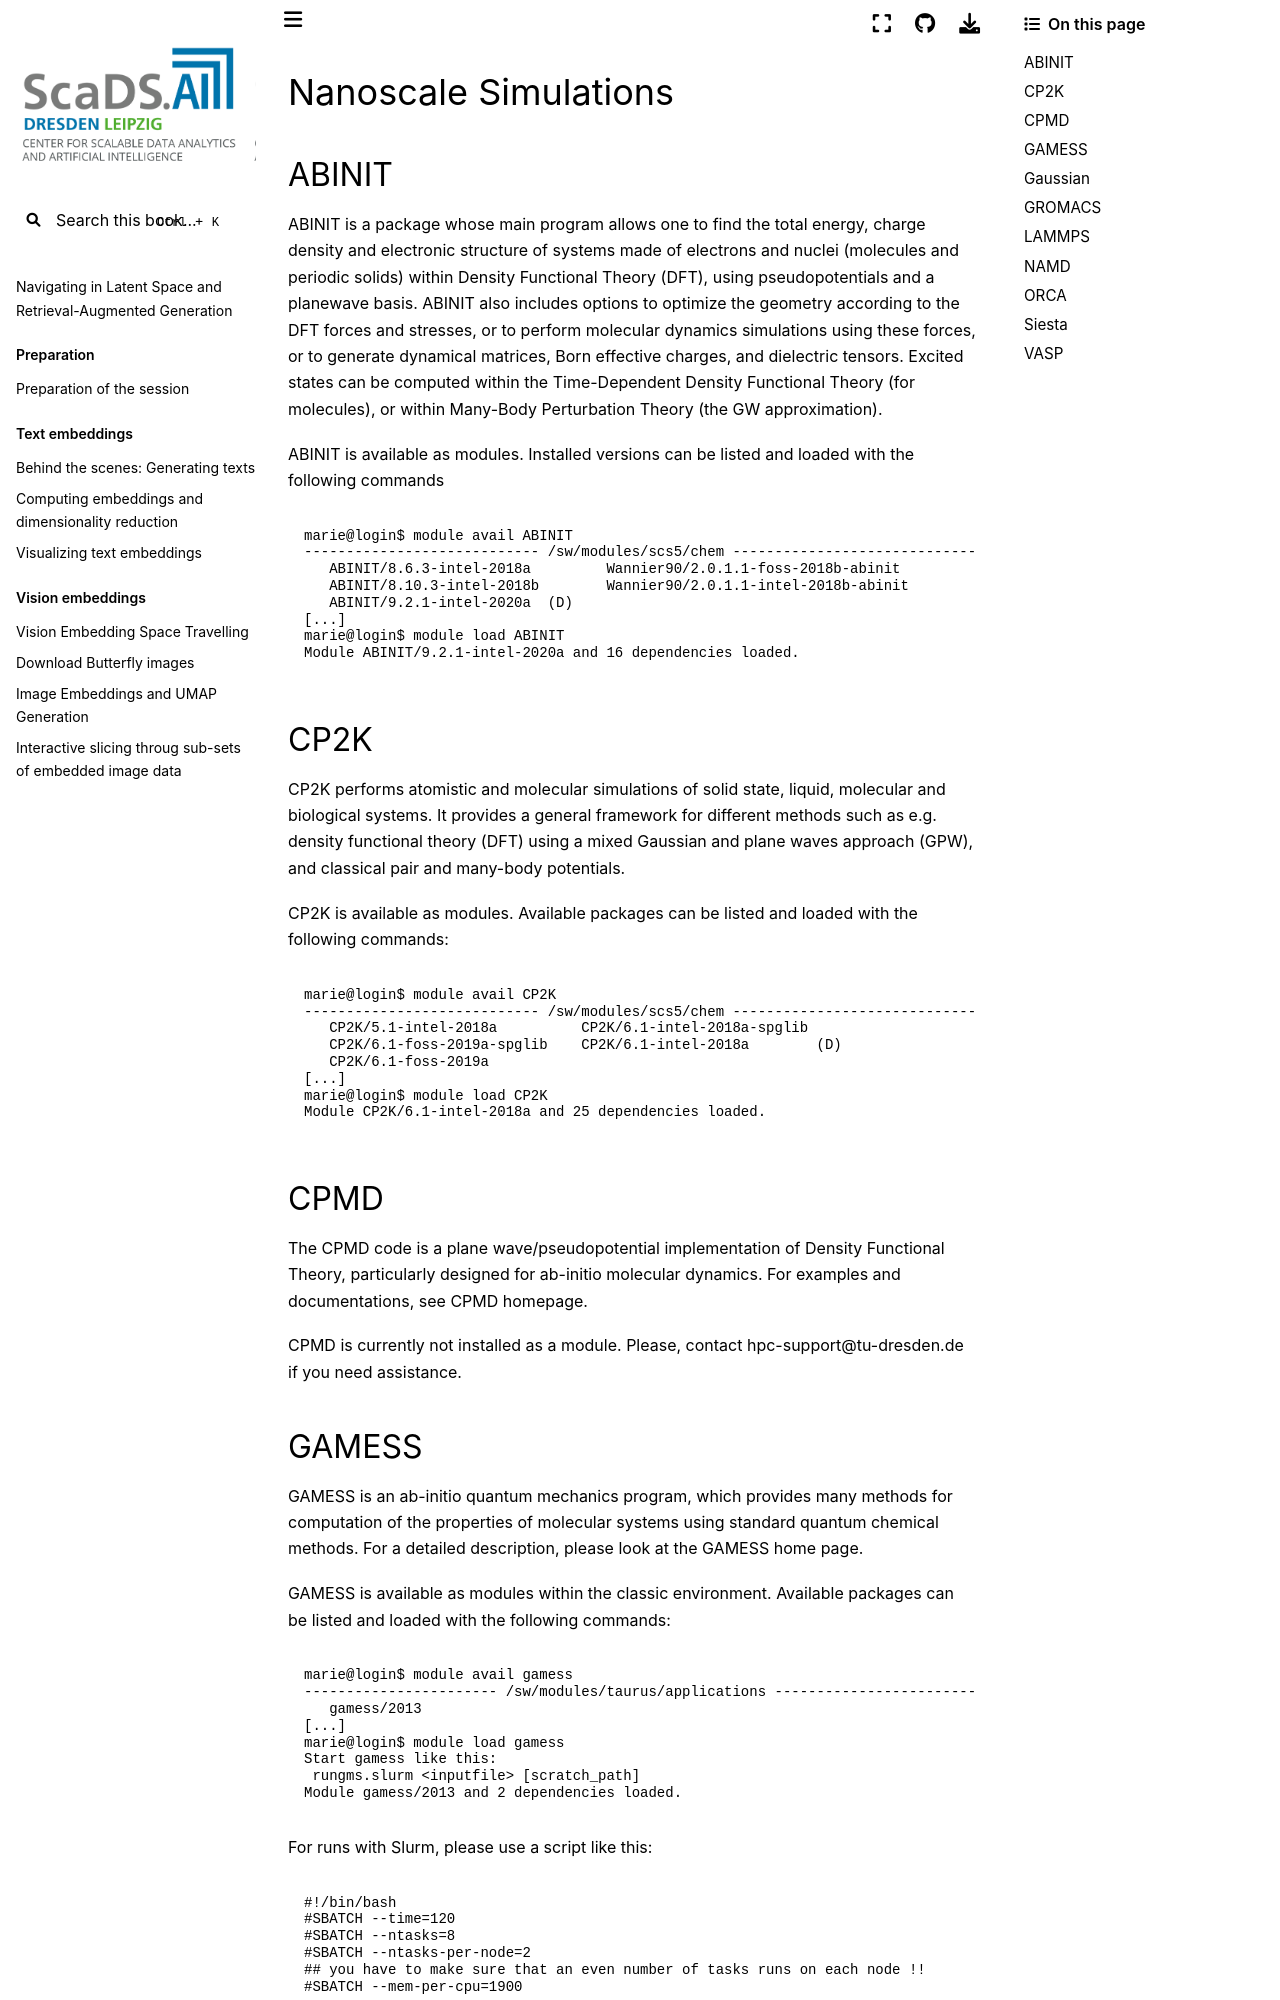

repository: ScaDS/rag-2026 · page: 04_rag_advanced/hpc-compendium/doc.zih.tu-dresden.de/docs/software/nanoscale_simulations.html · generator: jekyll

# Nanoscale Simulations

## ABINIT

[ABINIT](http://www.abinit.org) is a package whose main program allows one to find the total energy,
charge density and electronic structure of systems made of electrons and nuclei (molecules and
periodic solids) within Density Functional Theory (DFT), using pseudopotentials and a planewave
basis. ABINIT also includes options to optimize the geometry according to the DFT forces and
stresses, or to perform molecular dynamics simulations using these forces, or to generate dynamical
matrices, Born effective charges, and dielectric tensors. Excited states can be computed within the
Time-Dependent Density Functional Theory (for molecules), or within Many-Body Perturbation Theory
(the GW approximation).

ABINIT is available as [modules](modules.md). Installed versions can be listed and loaded with the
following commands

```console
marie@login$ module avail ABINIT
---------------------------- /sw/modules/scs5/chem -----------------------------
   ABINIT/8.6.3-intel-2018a         Wannier90/2.0.1.1-foss-2018b-abinit
   ABINIT/8.10.3-intel-2018b        Wannier90/2.0.1.1-intel-2018b-abinit
   ABINIT/9.2.1-intel-2020a  (D)
[...]
marie@login$ module load ABINIT
Module ABINIT/9.2.1-intel-2020a and 16 dependencies loaded.
```

## CP2K

[CP2K](http://cp2k.berlios.de/) performs atomistic and molecular simulations of solid state, liquid,
molecular and biological systems. It provides a general framework for different methods such as e.g.
density functional theory (DFT) using a mixed Gaussian and plane waves approach (GPW), and classical
pair and many-body potentials.

CP2K is available as [modules](modules.md). Available packages can be listed and loaded with the
following commands:

```console
marie@login$ module avail CP2K
---------------------------- /sw/modules/scs5/chem -----------------------------
   CP2K/5.1-intel-2018a          CP2K/6.1-intel-2018a-spglib
   CP2K/6.1-foss-2019a-spglib    CP2K/6.1-intel-2018a        (D)
   CP2K/6.1-foss-2019a
[...]
marie@login$ module load CP2K
Module CP2K/6.1-intel-2018a and 25 dependencies loaded.
```

## CPMD

The CPMD code is a plane wave/pseudopotential implementation of Density Functional Theory,
particularly designed for ab-initio molecular dynamics. For examples and documentations, see
[CPMD homepage](https://www.lcrc.anl.gov/for-users/software/available-software/cpmd/).

CPMD is currently not installed as a module.
Please, contact [hpc-support@tu-dresden.de](mailto:hpc-support@tu-dresden.de) if you need assistance.
